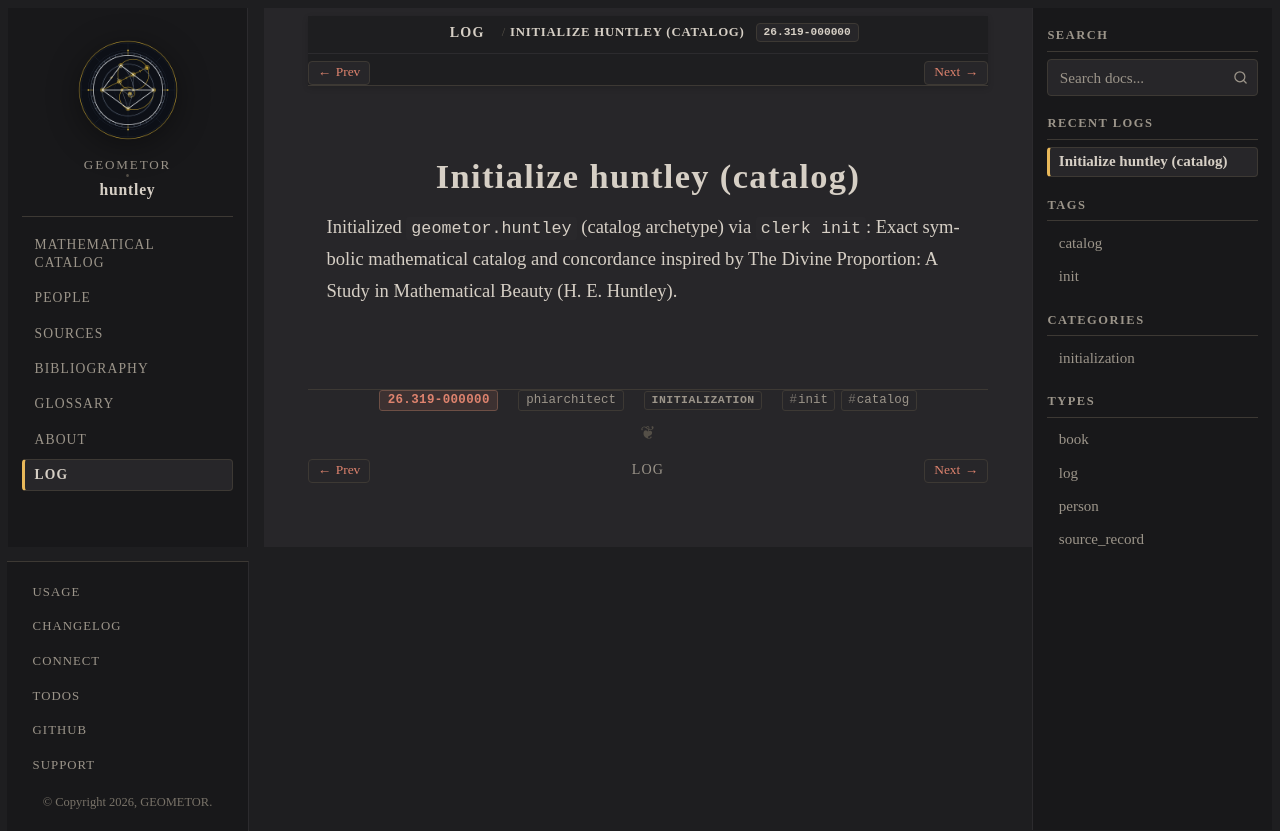

repository: geometor/huntley · page: log/26.319-000000/index.html · generator: sphinx

:date: 26.319-000000
:author: phiarchitect
:type: log
:categories: initialization
:tags: init, catalog

============================
Initialize huntley (catalog)
============================

Initialized ``geometor.huntley`` (catalog archetype) via ``clerk init``: Exact symbolic mathematical catalog and concordance inspired by The Divine Proportion: A Study in Mathematical Beauty (H. E. Huntley).
